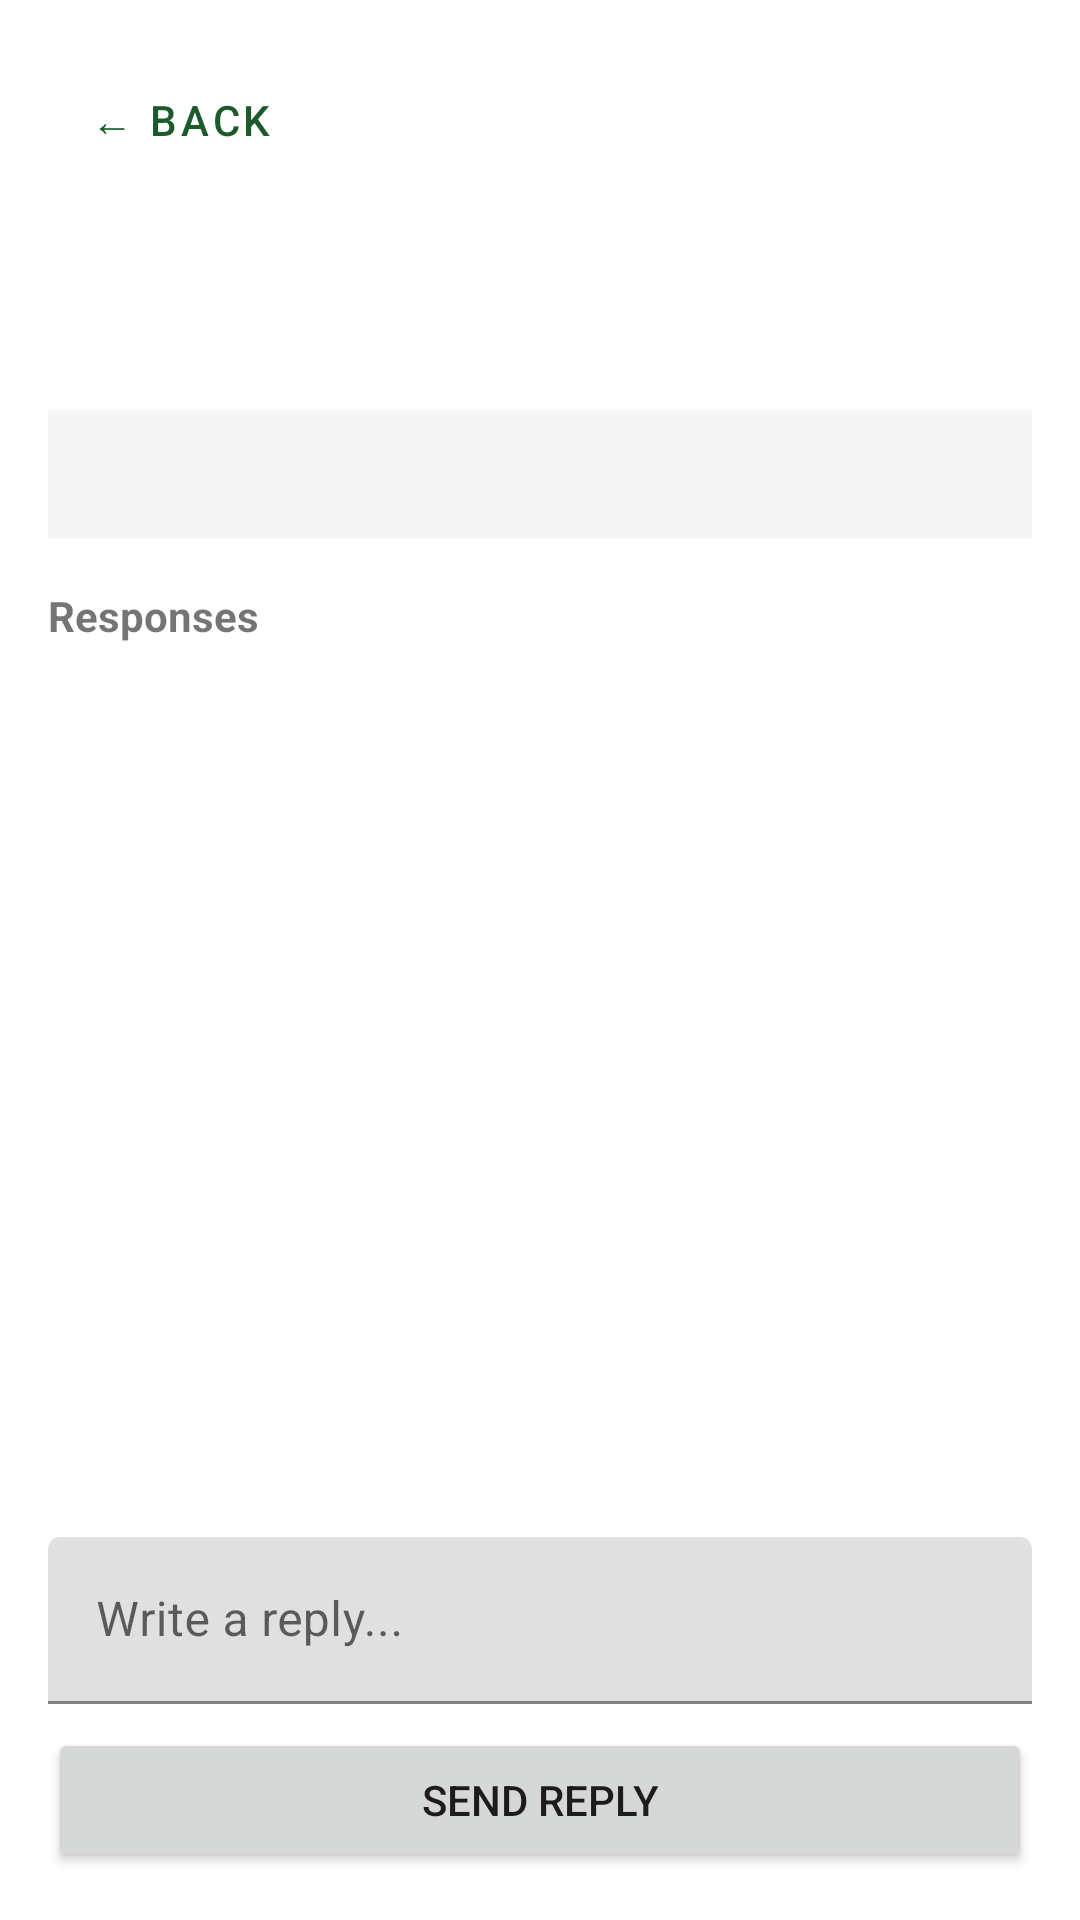

Android layout source for this screen:
<!-- AndroidManifest.xml: application theme Theme.ProjectUI -->
<!-- res/layout/fragment_ticket_detail.xml -->
<?xml version="1.0" encoding="utf-8"?>
<LinearLayout xmlns:android="http://schemas.android.com/apk/res/android"
    android:layout_width="match_parent"
    android:layout_height="match_parent"
    android:orientation="vertical"
    android:padding="16dp">

    <Button
        android:id="@+id/buttonBack"
        android:layout_width="wrap_content"
        android:layout_height="wrap_content"
        android:text="← Back"
        style="@style/Widget.MaterialComponents.Button.TextButton"
        android:layout_marginBottom="8dp" />

    <TextView
        android:id="@+id/textSubject"
        android:layout_width="wrap_content"
        android:layout_height="wrap_content"
        android:textStyle="bold"
        android:textSize="18sp"
        android:layout_marginBottom="4dp" />

    <TextView
        android:id="@+id/textStatus"
        android:layout_width="wrap_content"
        android:layout_height="wrap_content"
        android:textColor="#FFFFFF"
        android:paddingHorizontal="8dp"
        android:paddingVertical="4dp"
        android:textSize="12sp"
        android:layout_marginBottom="12dp" />

    <TextView
        android:id="@+id/textDescription"
        android:layout_width="match_parent"
        android:layout_height="wrap_content"
        android:background="#F5F5F5"
        android:padding="12dp"
        android:layout_marginBottom="16dp" />

    <TextView
        android:layout_width="wrap_content"
        android:layout_height="wrap_content"
        android:text="Responses"
        android:textStyle="bold"
        android:layout_marginBottom="8dp" />

    <ScrollView
        android:layout_width="match_parent"
        android:layout_height="0dp"
        android:layout_weight="1">

        <LinearLayout
            android:id="@+id/responsesContainer"
            android:layout_width="match_parent"
            android:layout_height="wrap_content"
            android:orientation="vertical" />
    </ScrollView>

    <com.google.android.material.textfield.TextInputLayout
        android:layout_width="match_parent"
        android:layout_height="wrap_content"
        android:hint="Write a reply..."
        android:layout_marginTop="8dp">
        <com.google.android.material.textfield.TextInputEditText
            android:id="@+id/editTextReply"
            android:layout_width="match_parent"
            android:layout_height="wrap_content" />
    </com.google.android.material.textfield.TextInputLayout>

    <Button
        android:id="@+id/buttonSendReply"
        android:layout_width="match_parent"
        android:layout_height="wrap_content"
        android:text="Send Reply"
        android:layout_marginTop="8dp" />

</LinearLayout>
<!-- resources referenced by this layout -->
<resources>
  <style name="Theme.ProjectUI" parent="Theme.MaterialComponents.DayNight.NoActionBar">
          
          <item name="colorPrimary">@color/purple_500</item>
          <item name="colorPrimaryVariant">@color/purple_700</item>
          <item name="colorOnPrimary">@color/white</item>
          
          <item name="colorSecondary">@color/teal_200</item>
          <item name="colorSecondaryVariant">@color/teal_700</item>
          <item name="colorOnSecondary">@color/black</item>
          
          <item name="android:statusBarColor">?attr/colorPrimaryVariant</item>
      </style>
  <color name="purple_500">@color/parkspot_green</color>
  <color name="purple_700">@color/parkspot_dark_green</color>
  <color name="white">#FFFFFFFF</color>
  <color name="teal_200">@color/parkspot_green</color>
  <color name="teal_700">@color/parkspot_green</color>
  <color name="black">#FF000000</color>
  <color name="parkspot_green">#1A5A2B</color>
  <color name="parkspot_dark_green">#10381B</color>
</resources>
